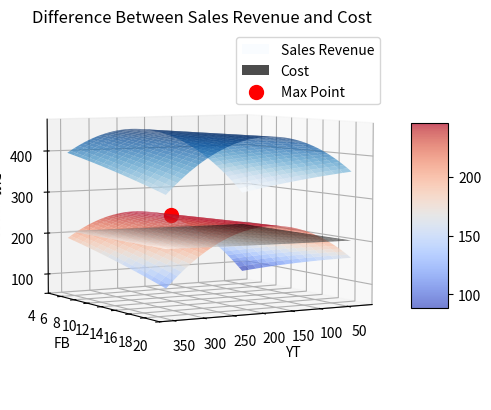

Reproduce this figure in Python.
# -*- coding: utf-8 -*-
"""
Created on Sun Feb  9 19:56:04 2025

@author: Tanyamol
"""

import numpy as np
import matplotlib.pyplot as plt
from mpl_toolkits.mplot3d import Axes3D

# Define the range for YT and FB
YT = np.arange(30, 351, 1)
FB = np.arange(5, 20, 1)

# Create a meshgrid for YT and FB
YT, FB = np.meshgrid(YT, FB)

# Calculate Sales Revenue

# Calculate Sales Revenue
Sales_Q = (3.50 + YT * 0.045 + FB * 0.187)
Sales_Revenue = Sales_Q*(30-Sales_Q)/0.5


# Calculate Cost
Cost = 200 + 0.001 * YT ** 1.5 + 0.02 * FB ** 1.5

# Calculate the difference
Difference = Sales_Revenue - Cost

# Find the maximum point
max_diff = np.max(Difference)
max_index = np.unravel_index(np.argmax(Difference), Difference.shape)
max_YT = YT[max_index]
max_FB = FB[max_index]

# Print the coordinates of the maximum point
print(f"Maximum Difference: {max_diff}")
print(f"Coordinates of Maximum Point: YT = {max_YT}, FB = {max_FB}")

# Plotting
fig = plt.figure()
ax = fig.add_subplot(111, projection='3d')

# Plot Sales Revenue
ax.plot_surface(YT, FB, Sales_Revenue, cmap='Blues', alpha=0.7, label='Sales Revenue')

# Plot Cost
ax.plot_surface(YT, FB, Cost, cmap='gray', alpha=0.7, label='Cost')

# Plot the difference
surface = ax.plot_surface(YT, FB, Difference, cmap='coolwarm', alpha=0.7)

# Plot the maximum point
ax.scatter(max_YT, max_FB, max_diff, color='red', s=100, label='Max Point')

# Labels
ax.set_xlabel('YT')
ax.set_ylabel('FB')
ax.set_zlabel('Difference')

# Title
ax.set_title('Difference Between Sales Revenue and Cost')

# Rotate the plot by 45 degrees
ax.view_init(elev=5, azim=60)

# Add color bar for surface plot
fig.colorbar(surface, ax=ax, shrink=0.5, aspect=5)

# Legend
ax.legend()

plt.show()



